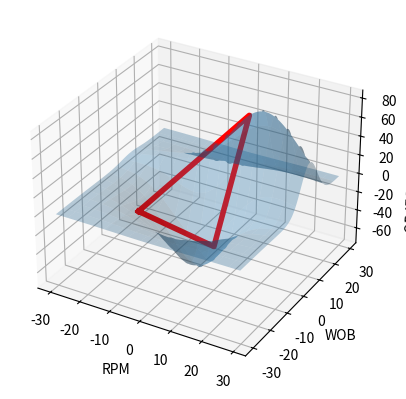

Python code for this plot:
from mpl_toolkits.mplot3d import axes3d
import matplotlib.pyplot as plt
from matplotlib import cm
import numpy as np
from copy import copy
import csv
### https://en.wikipedia.org/wiki/Nelder%E2%80%93Mead_method
# Demonstration of the downhill simplex algorithm


def f(point):
    #Find Z value from X,Y,Z meshed data
    #Would be analagous to test drilling at x, y to get z
    xIndex, yIndex = 0, 0
    for i in range(len(X[0])):
        if abs(X[0][i] - point[0]) < 0.25: #Rounding up/down instead of extrapolating
            xIndex = i
            break
    for i in range(len(Y)):
        if abs(Y[i][0] - point[1]) < 0.25:
            yIndex = i
            break
    return Z[yIndex][xIndex]

def onclick(event):
    if event.button == 3:
        downhillSimplexIteration(simplex_data)
        print(simplex_data)
        line[0].set_data((list(simplex_data[0])+[simplex_data[0][0]],
                          list(simplex_data[1])+[simplex_data[1][0]]))
        line[0].set_3d_properties(list(simplex_data[2])+[simplex_data[2][0]])
        fig.canvas.draw()
        
def downhillSimplexIteration(simplex_data):
    #Sort Points
    size = len(simplex_data)
    for i in range(size):
        for j in range(size - 1):
            if simplex_data[2][j] > simplex_data[2][j+1]:
                tmp = copy(simplex_data[:, j+1])
                simplex_data[:, j+1] = copy(simplex_data[:, j])
                simplex_data[:, j] = tmp

    #find centroid of points
    centroid = [sum(simplex_data[0])/size, sum(simplex_data[1])/size]

    #compute reflection point
    reflection = [ centroid[0] + alpha*(centroid[0] - simplex_data[0][2]),
                   centroid[1] + alpha*(centroid[1] - simplex_data[1][2]) ]
    for i, val in enumerate(reflection):
        if val > limit:
            reflection[i] = limit
    f_r = f(reflection)
    if f_r >= simplex_data[2][0] and f_r < simplex_data[2][1]:
        print("Reflected")
        simplex_data[:, 2] = reflection + [f_r]
        return

    #Find expansion point
    if f_r < simplex_data[2][0]:
        print("Expanded")
        expansion = [ centroid[0] + gamma*(reflection[0] - centroid[0]),
                      centroid[1] + gamma*(reflection[1] - centroid[1]) ]
        for i, val in enumerate(expansion):
            if val > limit:
                expansion[i] = limit
        print(expansion)
        f_e = f(expansion)
        if f_e < f_r:
            simplex_data[:, 2] = expansion + [f_e]
        else:
            simplex_data[:, 2] = reflection + [f_r]
        return

    #Contract
    else: #(f_r >= f(simplex_data[2][1])
        contraction = [centroid[0] + rho*(simplex_data[0][2] - centroid[0]),
                       centroid[1] + rho*(simplex_data[1][2] - centroid[1]) ]
        f_c = f(contraction)
        if f_c < simplex_data[2][2]:
            print("Contract")
            simplex_data[:,2] = contraction + [f_c]
            return
    print("Shrink")
    #Shrink
    bestP = simplex_data[0:2, 0]
    for i in range(1, size):
        newP = [bestP[0] + sigma*(simplex_data[0][i] - bestP[0]),
                bestP[1] + sigma*(simplex_data[1][i] - bestP[1])]
        simplex_data[:, i] = newP + [f(newP)]
    
            
        

fig = plt.figure()

ax = fig.add_subplot(1, 1, 1, projection='3d')
X, Y, Z = axes3d.get_test_data(0.05)
ax.plot_surface(X, Y, Z, rstride=8, cstride=8, alpha=0.3)
#cset = ax.contour(X, Y, Z, zdir='z', offset=-100, cmap=cm.coolwarm)

x = [-15, 10., 10.]
y = [-10., -10, 10]
z = []
for i in range(len(x)):
    z.append(f([x[i], y[i]]))
    
simplex_data = np.array([x,y,z])
line = ax.plot(list(simplex_data[0])+[simplex_data[0][0]],
               list(simplex_data[1])+[simplex_data[1][0]],
               list(simplex_data[2])+[simplex_data[2][0]],
               'r', label='Simplex', lw=4)

#coefficients
alpha = 2 
gamma = 2
rho = 0.5
sigma = 0.5
limit = 30

ax.set_xlabel('RPM')
#ax.set_xlim(-40.2, 40)
ax.set_ylabel('WOB')
#ax.set_ylim(-40, 40)
ax.set_zlabel('OBJECTIVE FUNCTION')
#ax.set_zlim(-100, 100)

fig.canvas.mpl_connect('button_press_event',onclick)
plt.show()
